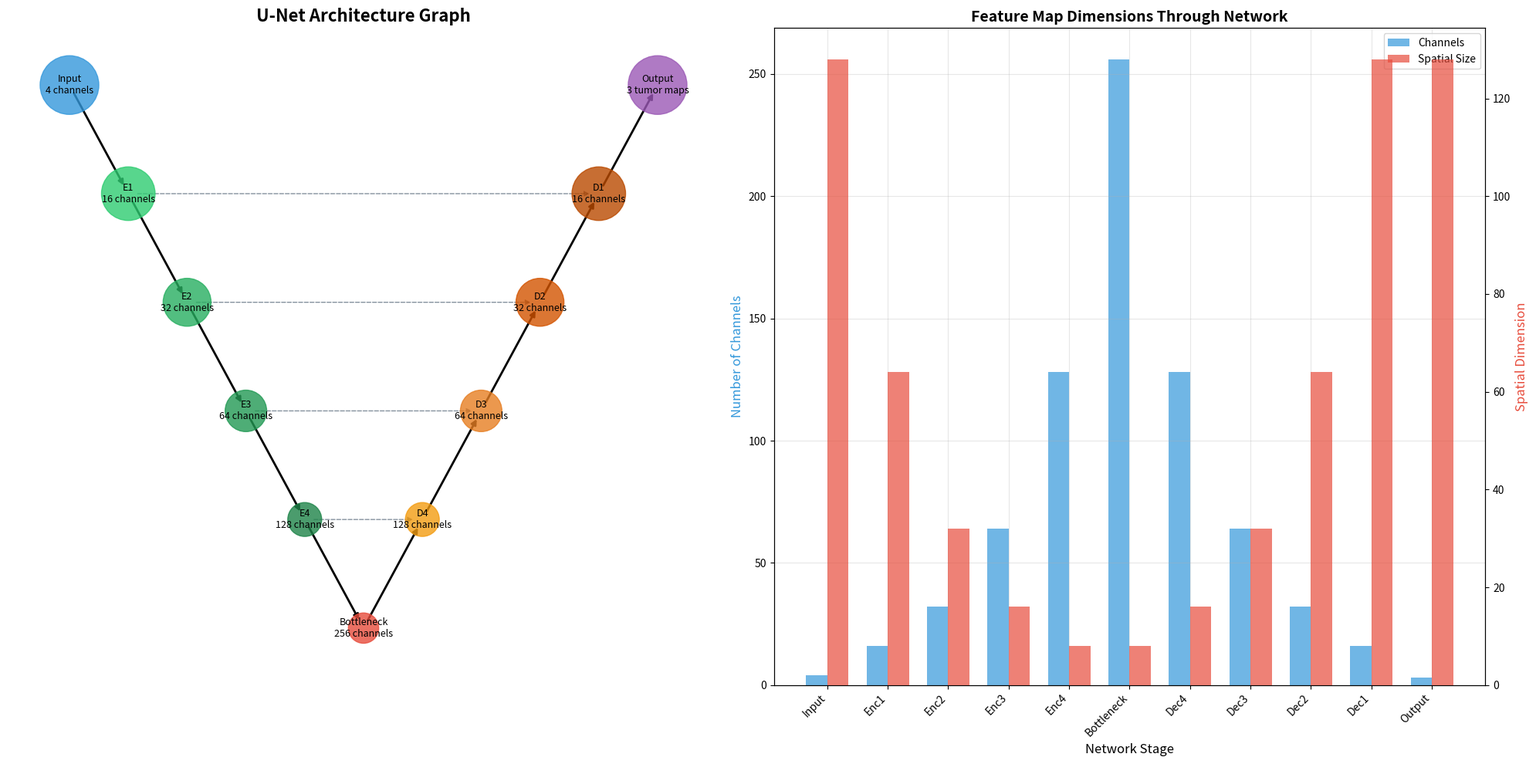

Recreate this plot in Python.
# visualize_network_graph.py
import matplotlib.pyplot as plt
import networkx as nx
import numpy as np

def create_network_graph():
    """Create a network graph visualization of the U-Net"""
    
    fig, (ax1, ax2) = plt.subplots(1, 2, figsize=(20, 10))
    
    # Create directed graph
    G = nx.DiGraph()
    
    # Define nodes with their properties
    nodes = [
        ('Input', {'layer': 'input', 'channels': 4, 'color': '#3498db', 'size': 3000}),
        ('E1', {'layer': 'encoder', 'channels': 16, 'color': '#2ecc71', 'size': 2500}),
        ('E2', {'layer': 'encoder', 'channels': 32, 'color': '#27ae60', 'size': 2000}),
        ('E3', {'layer': 'encoder', 'channels': 64, 'color': '#229954', 'size': 1500}),
        ('E4', {'layer': 'encoder', 'channels': 128, 'color': '#1e8449', 'size': 1000}),
        ('Bottleneck', {'layer': 'bottleneck', 'channels': 256, 'color': '#e74c3c', 'size': 800}),
        ('D4', {'layer': 'decoder', 'channels': 128, 'color': '#f39c12', 'size': 1000}),
        ('D3', {'layer': 'decoder', 'channels': 64, 'color': '#e67e22', 'size': 1500}),
        ('D2', {'layer': 'decoder', 'channels': 32, 'color': '#d35400', 'size': 2000}),
        ('D1', {'layer': 'decoder', 'channels': 16, 'color': '#ba4a00', 'size': 2500}),
        ('Output', {'layer': 'output', 'channels': 3, 'color': '#9b59b6', 'size': 3000})
    ]
    
    # Add nodes to graph
    for node, attrs in nodes:
        G.add_node(node, **attrs)
    
    # Add edges (forward path)
    forward_edges = [
        ('Input', 'E1'),
        ('E1', 'E2'),
        ('E2', 'E3'),
        ('E3', 'E4'),
        ('E4', 'Bottleneck'),
        ('Bottleneck', 'D4'),
        ('D4', 'D3'),
        ('D3', 'D2'),
        ('D2', 'D1'),
        ('D1', 'Output')
    ]
    
    # Add skip connections
    skip_edges = [
        ('E1', 'D1'),
        ('E2', 'D2'),
        ('E3', 'D3'),
        ('E4', 'D4')
    ]
    
    # Add all edges
    for edge in forward_edges:
        G.add_edge(*edge, color='black', style='solid', weight=2)
    
    for edge in skip_edges:
        G.add_edge(*edge, color='#34495e', style='dashed', weight=1)
    
    # Position nodes in U-shape
    pos = {
        'Input': (0, 5),
        'E1': (1, 4),
        'E2': (2, 3),
        'E3': (3, 2),
        'E4': (4, 1),
        'Bottleneck': (5, 0),
        'D4': (6, 1),
        'D3': (7, 2),
        'D2': (8, 3),
        'D1': (9, 4),
        'Output': (10, 5)
    }
    
    # Draw graph
    node_colors = [G.nodes[n]['color'] for n in G.nodes()]
    node_sizes = [G.nodes[n]['size'] for n in G.nodes()]
    
    # Draw nodes
    nx.draw_networkx_nodes(G, pos, node_color=node_colors, 
                          node_size=node_sizes, alpha=0.8, ax=ax1)
    
    # Draw edges with different styles
    solid_edges = [(u, v) for (u, v, d) in G.edges(data=True) if d['style'] == 'solid']
    dashed_edges = [(u, v) for (u, v, d) in G.edges(data=True) if d['style'] == 'dashed']
    
    nx.draw_networkx_edges(G, pos, edgelist=solid_edges, 
                          edge_color='black', width=2, ax=ax1)
    nx.draw_networkx_edges(G, pos, edgelist=dashed_edges,
                          edge_color='#34495e', width=1, 
                          style='dashed', alpha=0.6, ax=ax1)
    
    # Add labels
    labels = {}
    for node in G.nodes():
        channels = G.nodes[node]['channels']
        if node == 'Input':
            labels[node] = f'Input\n{channels} channels'
        elif node == 'Output':
            labels[node] = f'Output\n{channels} tumor maps'
        elif node == 'Bottleneck':
            labels[node] = f'Bottleneck\n{channels} channels'
        else:
            labels[node] = f'{node}\n{channels} channels'
    
    nx.draw_networkx_labels(G, pos, labels, font_size=9, ax=ax1)
    
    ax1.set_title('U-Net Architecture Graph', fontsize=16, fontweight='bold')
    ax1.axis('off')
    
    # Create feature map visualization on second axis
    create_feature_map_visualization(ax2)
    
    plt.tight_layout()
    plt.show()

def create_feature_map_visualization(ax):
    """Create feature map size visualization"""
    
    # Feature map sizes through the network
    stages = ['Input', 'Enc1', 'Enc2', 'Enc3', 'Enc4', 'Bottleneck', 'Dec4', 'Dec3', 'Dec2', 'Dec1', 'Output']
    channels = [4, 16, 32, 64, 128, 256, 128, 64, 32, 16, 3]
    sizes = [128, 64, 32, 16, 8, 8, 16, 32, 64, 128, 128]  # Spatial size
    
    x = np.arange(len(stages))
    width = 0.35
    
    # Plot channel count
    ax.bar(x - width/2, channels, width, label='Channels', color='#3498db', alpha=0.7)
    
    # Plot spatial size
    ax2 = ax.twinx()
    ax2.bar(x + width/2, sizes, width, label='Spatial Size', color='#e74c3c', alpha=0.7)
    
    ax.set_xlabel('Network Stage', fontsize=12)
    ax.set_ylabel('Number of Channels', fontsize=12, color='#3498db')
    ax2.set_ylabel('Spatial Dimension', fontsize=12, color='#e74c3c')
    
    ax.set_xticks(x)
    ax.set_xticklabels(stages, rotation=45, ha='right')
    
    ax.set_title('Feature Map Dimensions Through Network', fontsize=14, fontweight='bold')
    ax.grid(True, alpha=0.3)
    
    # Add legend
    lines1, labels1 = ax.get_legend_handles_labels()
    lines2, labels2 = ax2.get_legend_handles_labels()
    ax.legend(lines1 + lines2, labels1 + labels2, loc='upper right')

if __name__ == "__main__":
    create_network_graph()
